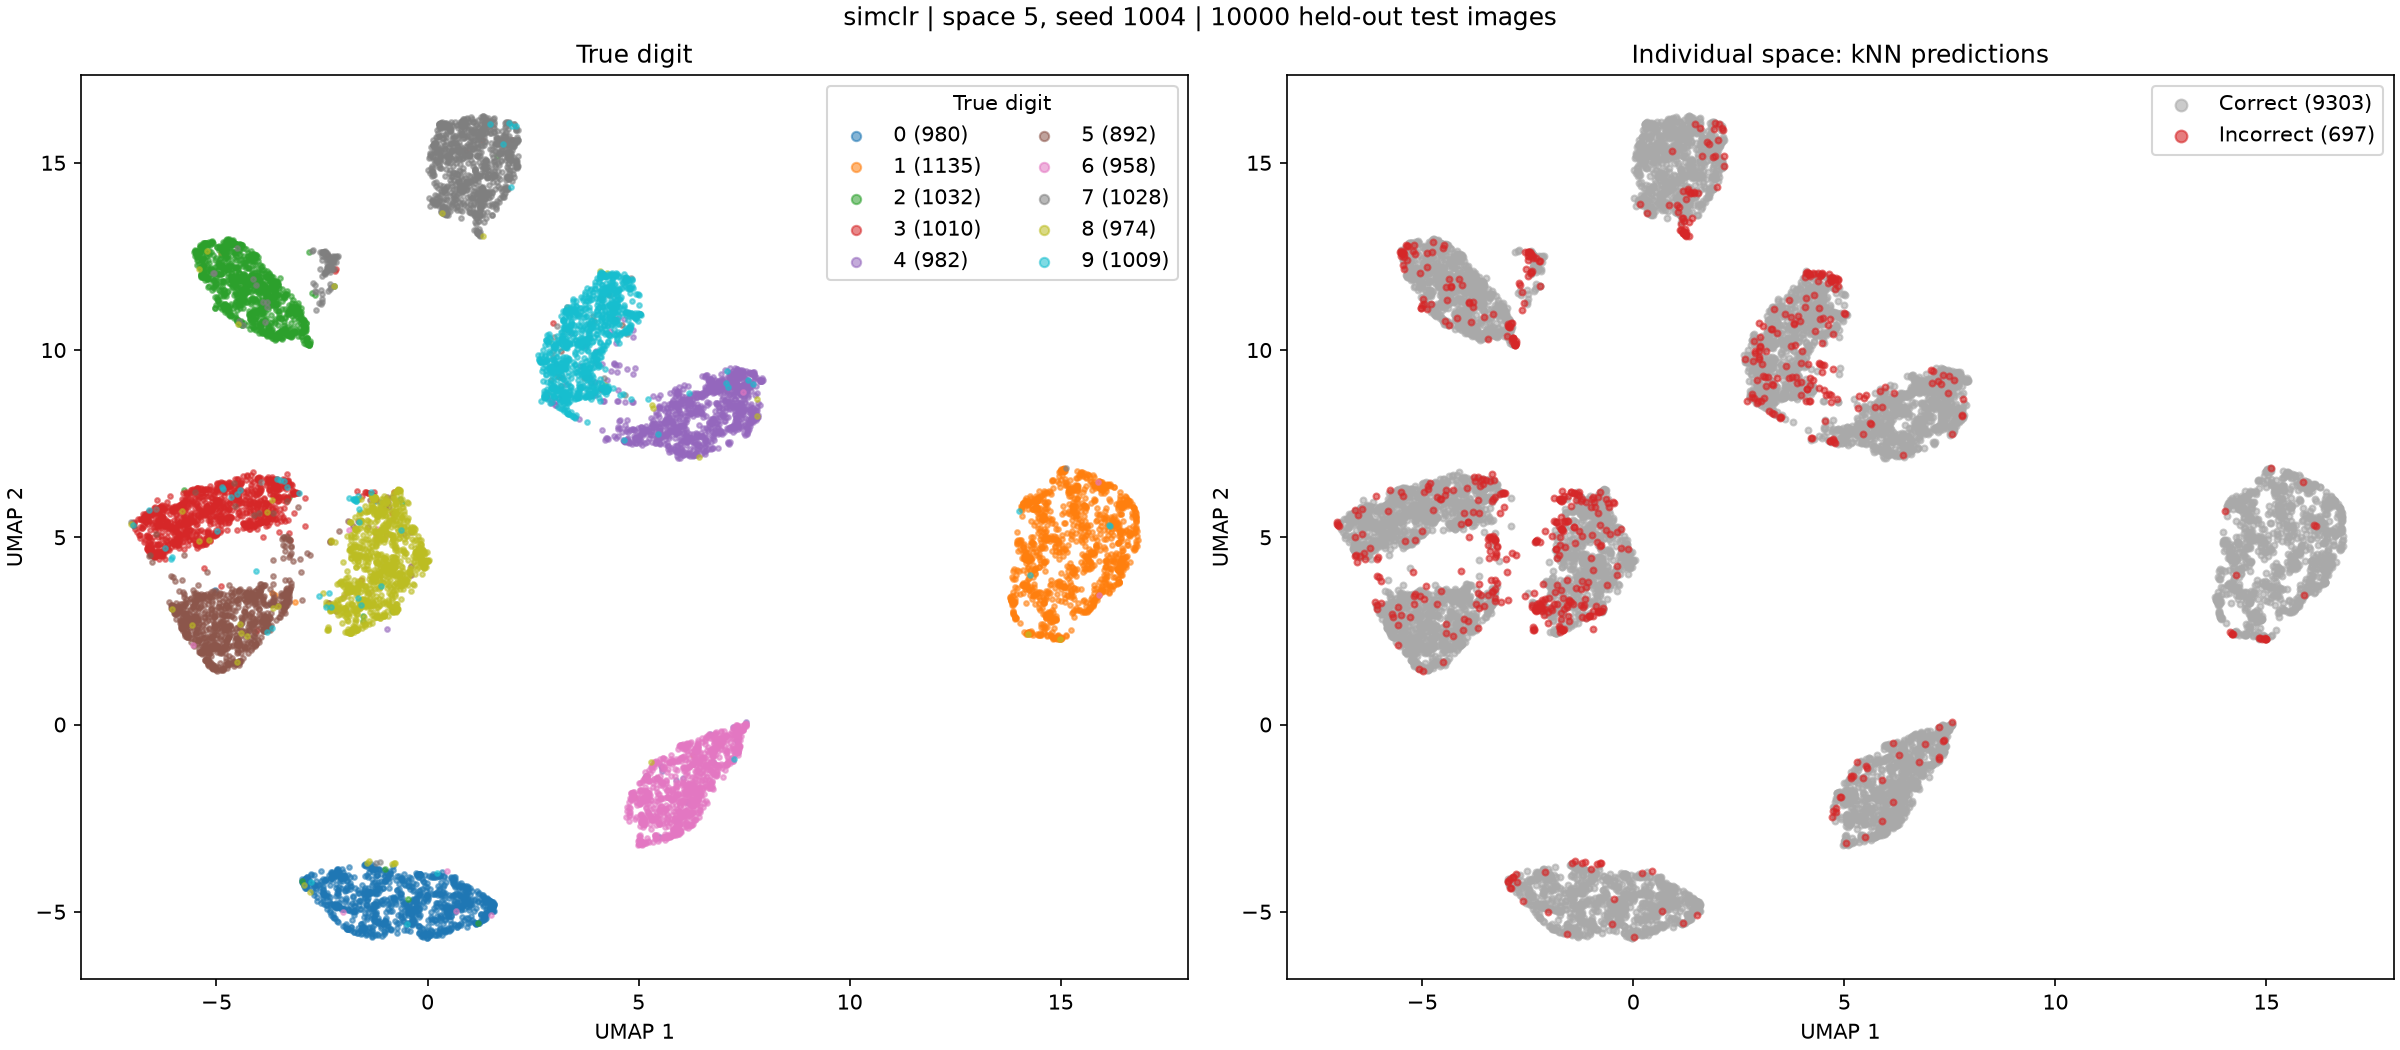

The table this chart was drawn from, first rows:
test_index, digit, prediction, umap_1, umap_2
0, 7, 7, 1.148, 16.01
1, 2, 2, -4.313, 12.69
2, 1, 1, 15.89, 6.402
3, 0, 0, -2.089, -4.333
4, 4, 4, 7.592, 9.202
5, 1, 1, 15.59, 4.928
6, 4, 4, 7.449, 9.068
7, 9, 9, 2.813, 10.26
8, 5, 5, -4.112, 3.229
9, 9, 9, 3.759, 9.311
10, 0, 0, 0.9217, -4.753
11, 6, 6, 5.585, -3.043
12, 9, 9, 4.123, 10.54
13, 0, 0, 0.1888, -4.499
14, 1, 1, 14.9, 3.77
15, 5, 5, -6.031, 3.13
16, 9, 9, 4.278, 11.67
17, 7, 7, 0.3342, 15.74
18, 3, 5, -4.903, 3.71
19, 4, 4, 7.479, 9.065
20, 9, 9, 3.596, 8.873
21, 6, 6, 5.447, -2.351
22, 6, 6, 5.935, -2.925
23, 5, 5, -5.29, 1.987
24, 4, 4, 7.676, 9.4
25, 0, 0, -2.64, -4.165
26, 7, 7, 0.9231, 16.17
27, 4, 4, 6.986, 8.706
28, 0, 0, -1.117, -4.43
29, 1, 1, 14.04, 4.879
30, 3, 3, -4.732, 6.321
31, 1, 1, 14.21, 5.887
32, 3, 3, -5.435, 5.538
33, 4, 4, 7.424, 8.437
34, 7, 7, 1.095, 14.53
35, 2, 2, -5.198, 12.41
36, 7, 7, 0.3737, 15.66
37, 1, 1, 14.14, 4.512
38, 2, 2, -5.465, 12.65
39, 1, 1, 14.74, 3.002
40, 1, 1, 15.06, 6.828
41, 7, 7, -2.442, 12.6
42, 4, 4, 6.067, 8.004
43, 2, 2, -5.148, 12.04
44, 3, 3, -5.595, 5.999
45, 5, 5, -5.853, 2.785
46, 1, 1, 13.81, 3.325
47, 2, 2, -5.287, 12.66
48, 4, 4, 4.702, 7.851
49, 4, 4, 6.976, 9.072
50, 6, 6, 5.165, -2.031
51, 3, 3, -4.122, 5.292
52, 5, 5, -5.182, 2.316
53, 5, 5, -6.046, 3.079
54, 6, 6, 5.775, -2.973
55, 0, 0, -0.4338, -4.859
56, 4, 4, 6.377, 8.571
57, 1, 1, 15.38, 6.245
58, 9, 9, 3.638, 10.45
59, 5, 5, -5.006, 1.497
... 9,940 more rows
